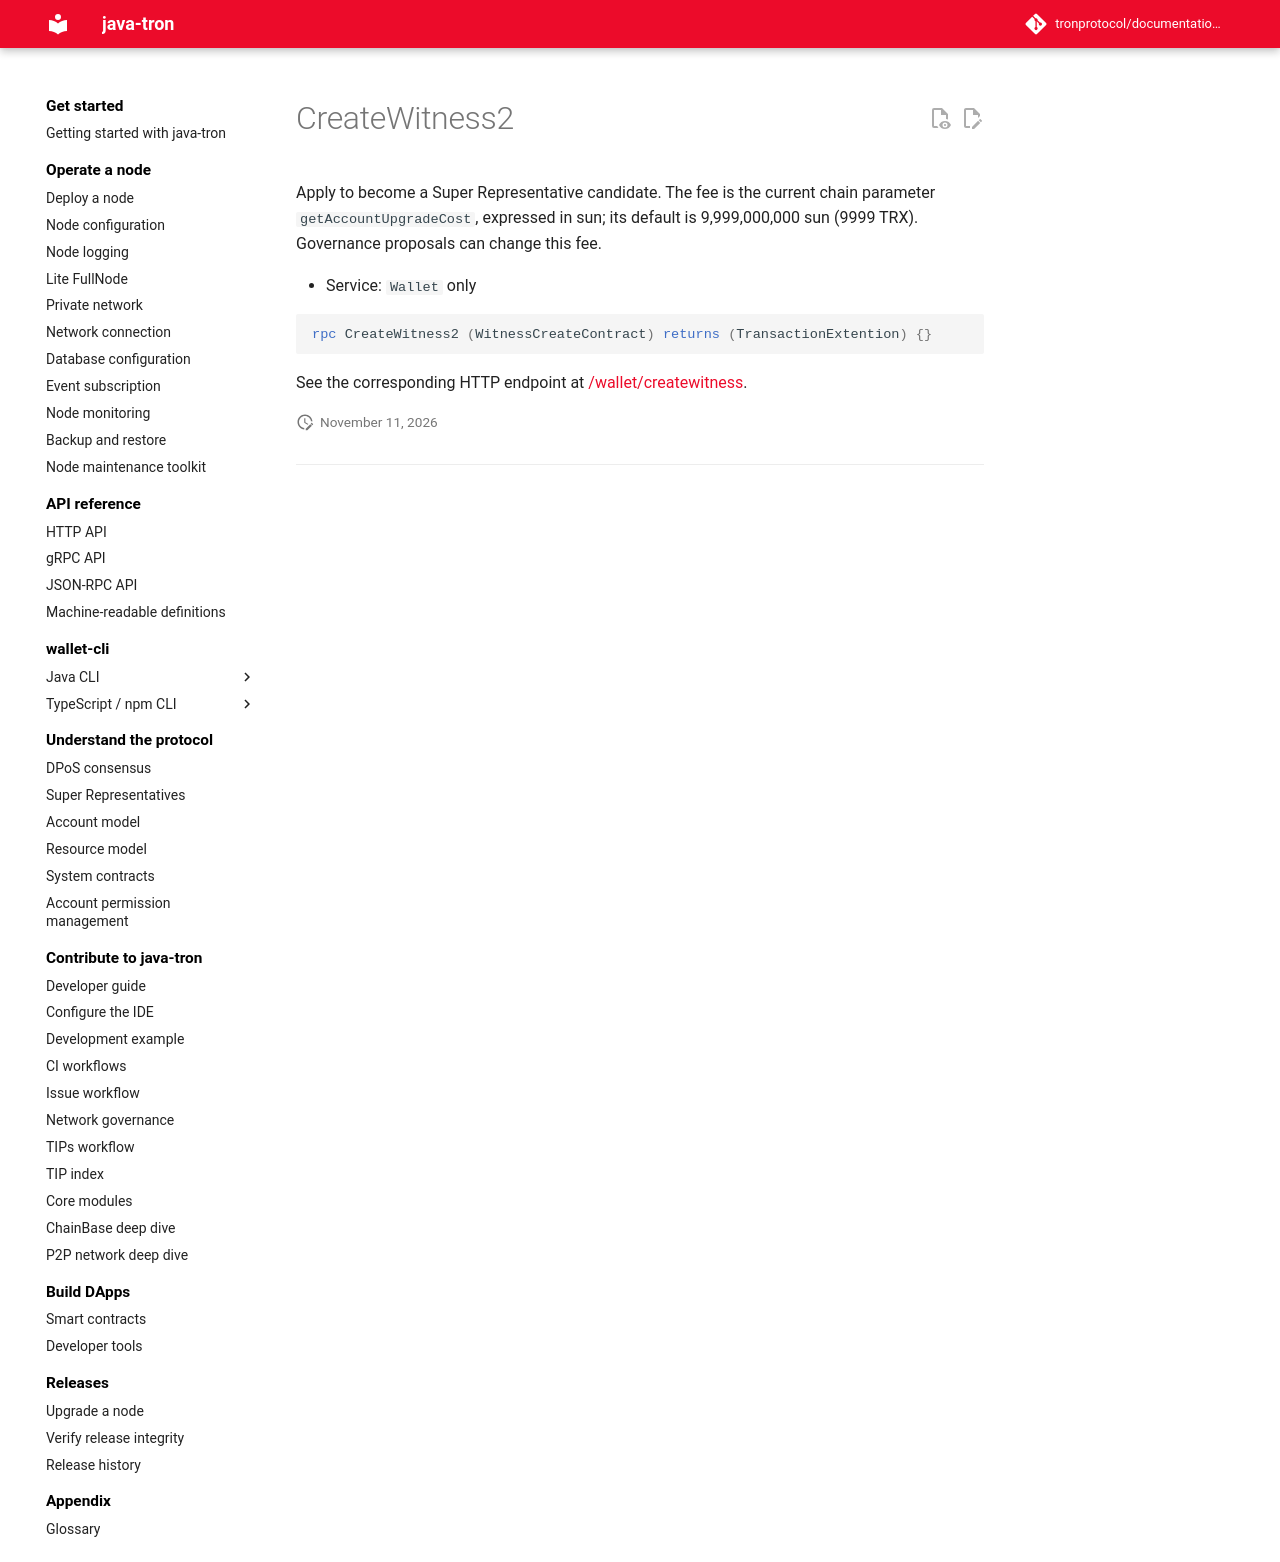

repository: tronprotocol/documentation-en · page: api/rpc/witness-and-governance/CreateWitness2/index.html · generator: mkdocs

# CreateWitness2

Apply to become a Super Representative candidate. The fee is the current chain parameter `getAccountUpgradeCost`, expressed in sun; its default is 9,999,000,000 sun (9999 TRX). Governance proposals can change this fee.

- Service: `Wallet` only

```protobuf
rpc CreateWitness2 (WitnessCreateContract) returns (TransactionExtention) {}
```

See the corresponding HTTP endpoint at [/wallet/createwitness](../../http/witness-and-governance/createwitness.md).
